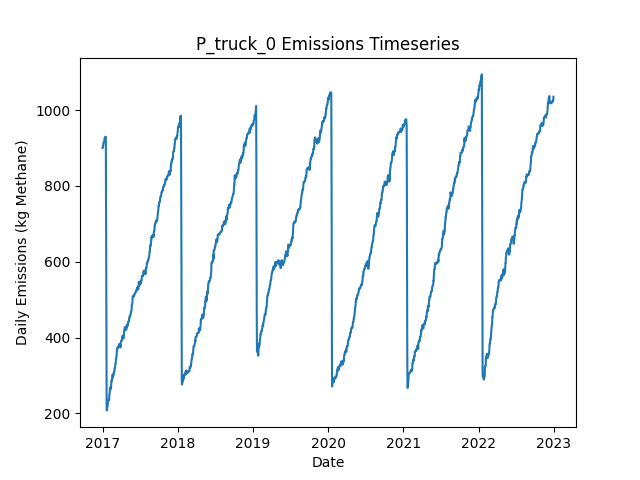

The data file committed next to this chart (first rows):
Date, Daily Emissions (Kg Methane), Daily Mitigable Emissions (Kg Methane), Daily Non-Mitigable Emissions (Kg Methan…, Daily Cost ($), Active Leaks, New Leaks, Leaks Repaired, Leaks Naturally Repaired, Leaks Tagged, Daily Repair Cost ($), Daily Natural Repair Cost ($), truck Deployment Cost ($), truck Sites flagged for Follow-Up, truck Leaks tagged for repair, truck Sites Visited, truck Travel Time (Minutes), truck Survey Time (Minutes), OGI_FU Deployment Cost ($), OGI_FU Sites flagged for Follow-Up, OGI_FU Leaks tagged for repair, OGI_FU Sites Visited, OGI_FU Travel Time (Minutes), OGI_FU Survey Time (Minutes)
2017-01-01, 900, 723.8, 176.2, 400, 333, 337, 0, 4, 0.00000, 0.00000, 800, 400, 0, , 10, 180, 270, 0.00000, , 0, 0, 0, 0
2017-01-02, 900, 723.8, 176.2, 400, 333, 0, 0, 0, 0.00000, 0.00000, 0.00000, 400, 0, , 1, 20, 30, 0.00000, , 0, 0, 0, 0
2017-01-03, 901.8, 725.5, 176.2, 1000, 335, 2, 0, 0, 60, 0.00000, 0.00000, 0.00000, 9, , 0, 0, 0, 1000, , 60, 3, 120, 360
2017-01-04, 907.4, 731.1, 176.2, 1000, 335, 1, 0, 1, 64, 0.00000, 200, 0.00000, 1, , 0, 0, 0, 1000, , 64, 3, 120, 360
2017-01-05, 915.8, 739.2, 176.7, 1000, 336, 2, 0, 1, 65, 0.00000, 200, 0.00000, 0, , 0, 0, 0, 1000, , 65, 3, 120, 360
2017-01-06, 915.8, 739.2, 176.7, 500, 336, 0, 0, 0, 27, 0.00000, 0.00000, 0.00000, 0, , 0, 0, 0, 500, , 27, 1, 30, 120
2017-01-07, 915.8, 739.2, 176.7, 0.00000, 336, 0, 0, 0, 0.00000, 0.00000, 0.00000, 0.00000, 0, , 0, 0, 0, 0.00000, , 0, 0, 0, 0
2017-01-08, 916.3, 739.2, 177.1, 0.00000, 337, 1, 0, 0, 0.00000, 0.00000, 0.00000, 0.00000, 0, , 0, 0, 0, 0.00000, , 0, 0, 0, 0
2017-01-09, 916.3, 739.2, 177.1, 0.00000, 337, 0, 0, 0, 0.00000, 0.00000, 0.00000, 0.00000, 0, , 0, 0, 0, 0.00000, , 0, 0, 0, 0
2017-01-10, 917.9, 740.7, 177.1, 0.00000, 338, 1, 0, 0, 0.00000, 0.00000, 0.00000, 0.00000, 0, , 0, 0, 0, 0.00000, , 0, 0, 0, 0
2017-01-11, 926.8, 740.7, 186.1, 0.00000, 339, 1, 0, 0, 0.00000, 0.00000, 0.00000, 0.00000, 0, , 0, 0, 0, 0.00000, , 0, 0, 0, 0
2017-01-12, 926.8, 740.7, 186.1, 0.00000, 339, 0, 0, 0, 0.00000, 0.00000, 0.00000, 0.00000, 0, , 0, 0, 0, 0.00000, , 0, 0, 0, 0
2017-01-13, 927.5, 741.4, 186.1, 0.00000, 341, 2, 0, 0, 0.00000, 0.00000, 0.00000, 0.00000, 0, , 0, 0, 0, 0.00000, , 0, 0, 0, 0
2017-01-14, 929.5, 743.4, 186.1, 0.00000, 340, 1, 0, 2, 0.00000, 0.00000, 400, 0.00000, 0, , 0, 0, 0, 0.00000, , 0, 0, 0, 0
2017-01-15, 929.3, 743.2, 186.1, 0.00000, 339, 0, 0, 1, 0.00000, 0.00000, 200, 0.00000, 0, , 0, 0, 0, 0.00000, , 0, 0, 0, 0
2017-01-16, 929.5, 743.2, 186.3, 0.00000, 339, 1, 0, 0, 0.00000, 0.00000, 0.00000, 0.00000, 0, , 0, 0, 0, 0.00000, , 0, 0, 0, 0
2017-01-17, 929.5, 743.2, 186.3, 0.00000, 339, 0, 0, 0, 0.00000, 0.00000, 0.00000, 0.00000, 0, , 0, 0, 0, 0.00000, , 0, 0, 0, 0
2017-01-18, 738.9, 552.6, 186.3, 10400, 287, 0, 52, 0, 0.00000, 10400, 0.00000, 0.00000, 0, , 0, 0, 0, 0.00000, , 0, 0, 0, 0
2017-01-19, 519.7, 341.7, 178, 11600, 228, 0, 58, 0, 0.00000, 11600, 0.00000, 0.00000, 0, , 0, 0, 0, 0.00000, , 0, 0, 0, 0
2017-01-20, 295.1, 116.6, 178.5, 11200, 174, 2, 56, 0, 0.00000, 11200, 0.00000, 0.00000, 0, , 0, 0, 0, 0.00000, , 0, 0, 0, 0
2017-01-21, 208, 33.52, 174.5, 4600, 149, 0, 23, 0, 0.00000, 4600, 0.00000, 0.00000, 0, , 0, 0, 0, 0.00000, , 0, 0, 0, 0
2017-01-22, 208, 33.52, 174.5, 0.00000, 149, 0, 0, 0, 0.00000, 0.00000, 0.00000, 0.00000, 0, , 0, 0, 0, 0.00000, , 0, 0, 0, 0
2017-01-23, 210.7, 36.2, 174.5, 0.00000, 150, 1, 0, 0, 0.00000, 0.00000, 0.00000, 0.00000, 0, , 0, 0, 0, 0.00000, , 0, 0, 0, 0
2017-01-24, 213.4, 38.88, 174.5, 0.00000, 151, 1, 0, 0, 0.00000, 0.00000, 0.00000, 0.00000, 0, , 0, 0, 0, 0.00000, , 0, 0, 0, 0
2017-01-25, 221.4, 47.15, 174.3, 0.00000, 151, 1, 0, 0, 0.00000, 0.00000, 0.00000, 0.00000, 0, , 0, 0, 0, 0.00000, , 0, 0, 0, 0
2017-01-26, 221.4, 47.15, 174.3, 0.00000, 151, 0, 0, 0, 0.00000, 0.00000, 0.00000, 0.00000, 0, , 0, 0, 0, 0.00000, , 0, 0, 0, 0
2017-01-27, 235.7, 61.45, 174.3, 0.00000, 153, 2, 0, 0, 0.00000, 0.00000, 0.00000, 0.00000, 0, , 0, 0, 0, 0.00000, , 0, 0, 0, 0
2017-01-28, 235.1, 61.45, 173.6, 0.00000, 152, 0, 0, 0, 0.00000, 0.00000, 0.00000, 0.00000, 0, , 0, 0, 0, 0.00000, , 0, 0, 0, 0
2017-01-29, 235.3, 62.12, 173.2, 0.00000, 153, 2, 0, 0, 0.00000, 0.00000, 0.00000, 0.00000, 0, , 0, 0, 0, 0.00000, , 0, 0, 0, 0
2017-01-30, 235.5, 62.34, 173.2, 0.00000, 154, 1, 0, 0, 0.00000, 0.00000, 0.00000, 0.00000, 0, , 0, 0, 0, 0.00000, , 0, 0, 0, 0
2017-01-31, 235.5, 62.34, 173.2, 0.00000, 154, 0, 0, 0, 0.00000, 0.00000, 0.00000, 0.00000, 0, , 0, 0, 0, 0.00000, , 0, 0, 0, 0
2017-02-01, 235.1, 62.34, 172.7, 0.00000, 153, 1, 0, 0, 0.00000, 0.00000, 0.00000, 0.00000, 0, , 0, 0, 0, 0.00000, , 0, 0, 0, 0
2017-02-02, 234.8, 62.57, 172.3, 0.00000, 153, 1, 0, 0, 0.00000, 0.00000, 0.00000, 0.00000, 0, , 0, 0, 0, 0.00000, , 0, 0, 0, 0
2017-02-03, 248.9, 76.64, 172.3, 0.00000, 157, 4, 0, 0, 0.00000, 0.00000, 0.00000, 0.00000, 0, , 0, 0, 0, 0.00000, , 0, 0, 0, 0
2017-02-04, 252.1, 79.1, 172.9, 0.00000, 158, 2, 0, 1, 0.00000, 0.00000, 200, 0.00000, 0, , 0, 0, 0, 0.00000, , 0, 0, 0, 0
2017-02-05, 253.2, 79.1, 174.1, 0.00000, 160, 2, 0, 0, 0.00000, 0.00000, 0.00000, 0.00000, 0, , 0, 0, 0, 0.00000, , 0, 0, 0, 0
2017-02-06, 268.6, 94.52, 174.1, 0.00000, 163, 3, 0, 0, 0.00000, 0.00000, 0.00000, 0.00000, 0, , 0, 0, 0, 0.00000, , 0, 0, 0, 0
2017-02-07, 264.6, 94.52, 170.1, 0.00000, 161, 0, 0, 0, 0.00000, 0.00000, 0.00000, 0.00000, 0, , 0, 0, 0, 0.00000, , 0, 0, 0, 0
2017-02-08, 264.6, 94.52, 170.1, 0.00000, 161, 0, 0, 0, 0.00000, 0.00000, 0.00000, 0.00000, 0, , 0, 0, 0, 0.00000, , 0, 0, 0, 0
2017-02-09, 264.6, 94.52, 170.1, 0.00000, 161, 0, 0, 0, 0.00000, 0.00000, 0.00000, 0.00000, 0, , 0, 0, 0, 0.00000, , 0, 0, 0, 0
2017-02-10, 267.3, 97.2, 170.1, 0.00000, 162, 1, 0, 0, 0.00000, 0.00000, 0.00000, 0.00000, 0, , 0, 0, 0, 0.00000, , 0, 0, 0, 0
2017-02-11, 265.6, 97.42, 168.1, 0.00000, 162, 1, 0, 0, 0.00000, 0.00000, 0.00000, 0.00000, 0, , 0, 0, 0, 0.00000, , 0, 0, 0, 0
2017-02-12, 274.3, 105.7, 168.6, 0.00000, 164, 2, 0, 0, 0.00000, 0.00000, 0.00000, 0.00000, 0, , 0, 0, 0, 0.00000, , 0, 0, 0, 0
2017-02-13, 285.9, 108.4, 177.5, 0.00000, 166, 2, 0, 0, 0.00000, 0.00000, 0.00000, 0.00000, 0, , 0, 0, 0, 0.00000, , 0, 0, 0, 0
2017-02-14, 285.5, 107.9, 177.5, 0.00000, 164, 0, 0, 2, 0.00000, 0.00000, 400, 0.00000, 0, , 0, 0, 0, 0.00000, , 0, 0, 0, 0
2017-02-15, 288.1, 110.8, 177.3, 0.00000, 165, 2, 0, 0, 0.00000, 0.00000, 0.00000, 0.00000, 0, , 0, 0, 0, 0.00000, , 0, 0, 0, 0
2017-02-16, 288.1, 110.8, 177.3, 0.00000, 165, 0, 0, 0, 0.00000, 0.00000, 0.00000, 0.00000, 0, , 0, 0, 0, 0.00000, , 0, 0, 0, 0
2017-02-17, 292.4, 115.1, 177.3, 0.00000, 167, 2, 0, 0, 0.00000, 0.00000, 0.00000, 0.00000, 0, , 0, 0, 0, 0.00000, , 0, 0, 0, 0
2017-02-18, 291.9, 114.6, 177.3, 0.00000, 166, 0, 0, 1, 0.00000, 0.00000, 200, 0.00000, 0, , 0, 0, 0, 0.00000, , 0, 0, 0, 0
2017-02-19, 302.7, 125.4, 177.3, 0.00000, 167, 2, 0, 1, 0.00000, 0.00000, 200, 0.00000, 0, , 0, 0, 0, 0.00000, , 0, 0, 0, 0
2017-02-20, 296.4, 128, 168.4, 0.00000, 167, 1, 0, 0, 0.00000, 0.00000, 0.00000, 0.00000, 0, , 0, 0, 0, 0.00000, , 0, 0, 0, 0
2017-02-21, 298.9, 130.5, 168.4, 0.00000, 167, 1, 0, 1, 0.00000, 0.00000, 200, 0.00000, 0, , 0, 0, 0, 0.00000, , 0, 0, 0, 0
2017-02-22, 301.5, 133.2, 168.4, 0.00000, 168, 1, 0, 0, 0.00000, 0.00000, 0.00000, 0.00000, 0, , 0, 0, 0, 0.00000, , 0, 0, 0, 0
2017-02-23, 301.5, 133.4, 168.1, 0.00000, 168, 1, 0, 0, 0.00000, 0.00000, 0.00000, 0.00000, 0, , 0, 0, 0, 0.00000, , 0, 0, 0, 0
2017-02-24, 301.5, 133.4, 168.1, 0.00000, 168, 0, 0, 0, 0.00000, 0.00000, 0.00000, 0.00000, 0, , 0, 0, 0, 0.00000, , 0, 0, 0, 0
2017-02-25, 309.8, 133.4, 176.4, 0.00000, 169, 2, 0, 1, 0.00000, 0.00000, 200, 0.00000, 0, , 0, 0, 0, 0.00000, , 0, 0, 0, 0
2017-02-26, 309.6, 133.2, 176.4, 0.00000, 168, 0, 0, 1, 0.00000, 0.00000, 200, 0.00000, 0, , 0, 0, 0, 0.00000, , 0, 0, 0, 0
2017-02-27, 309.4, 133, 176.4, 0.00000, 168, 1, 0, 1, 0.00000, 0.00000, 200, 0.00000, 0, , 0, 0, 0, 0.00000, , 0, 0, 0, 0
2017-02-28, 311.8, 135.4, 176.4, 0.00000, 168, 1, 0, 1, 0.00000, 0.00000, 200, 0.00000, 0, , 0, 0, 0, 0.00000, , 0, 0, 0, 0
2017-03-01, 320.1, 143.7, 176.4, 0.00000, 169, 2, 0, 1, 0.00000, 0.00000, 200, 0.00000, 0, , 0, 0, 0, 0.00000, , 0, 0, 0, 0
... 2,131 more rows
